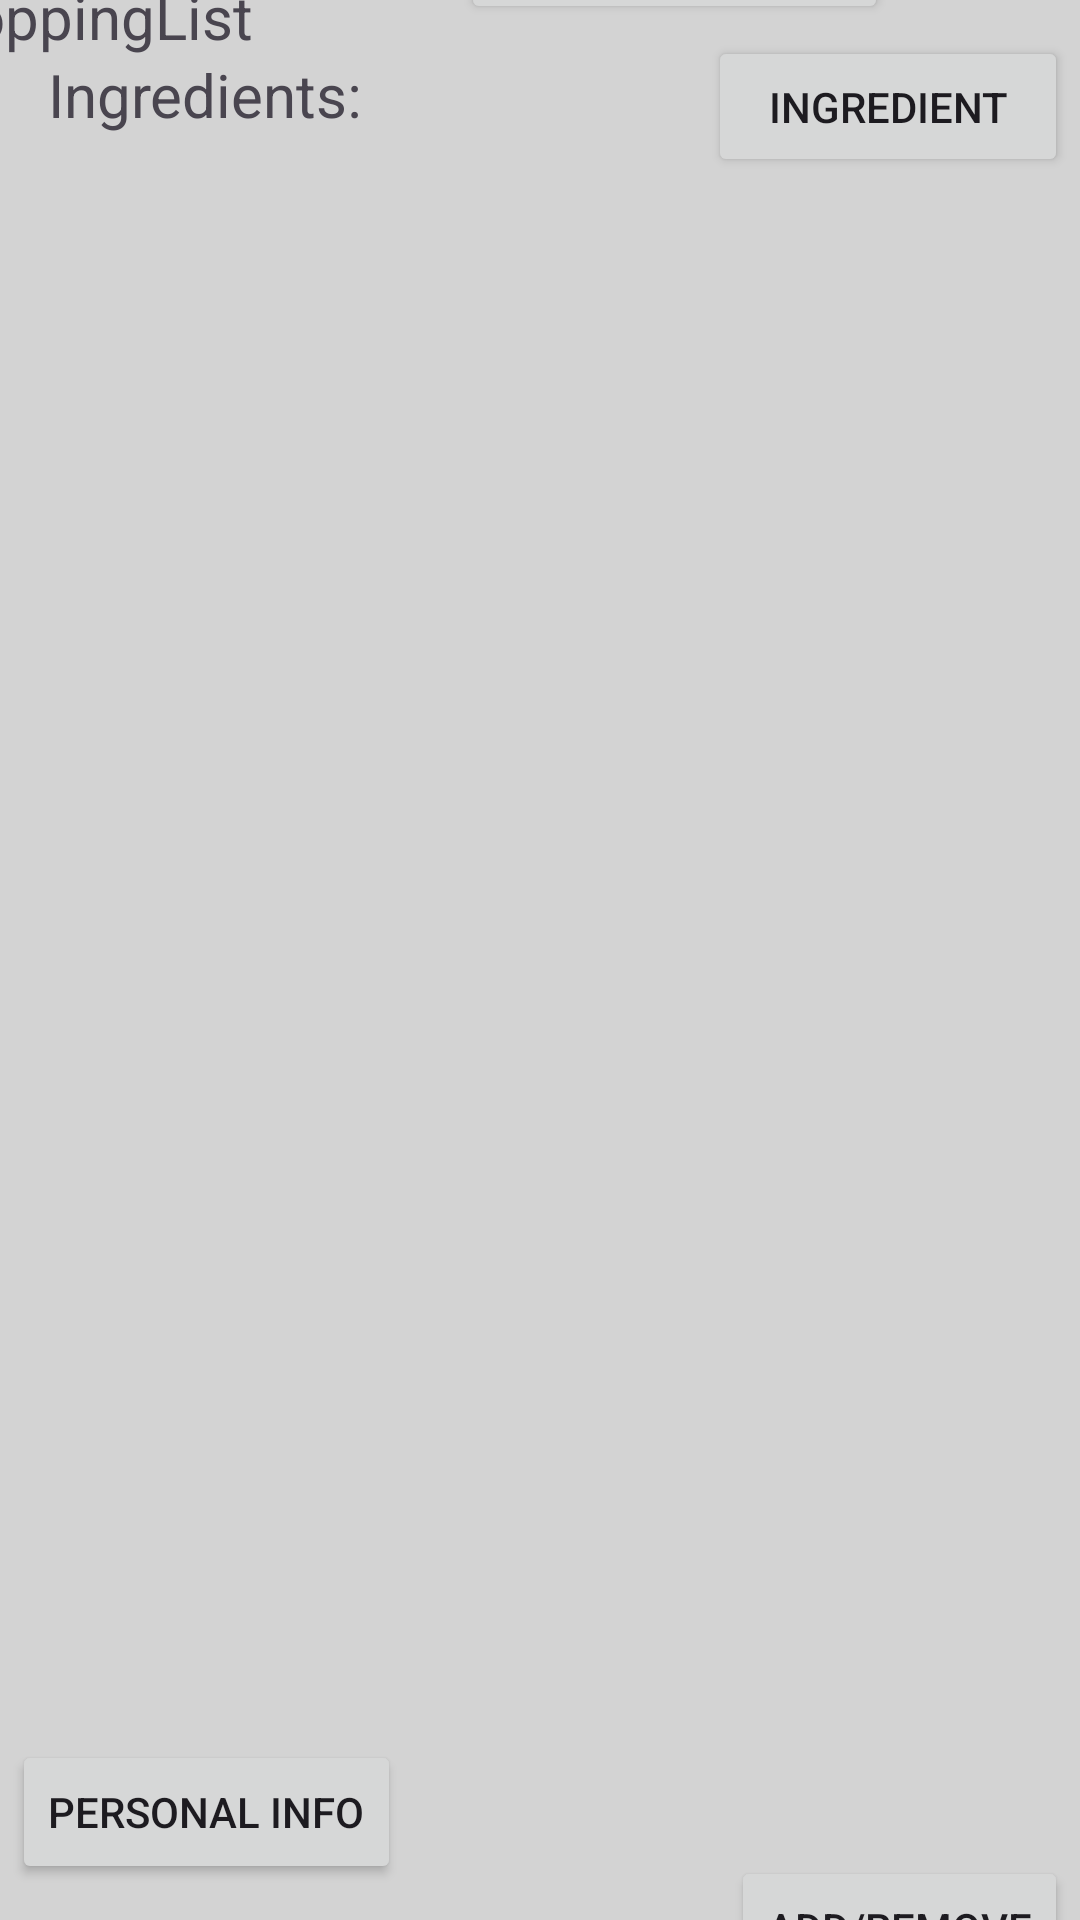

The Android layout XML behind this screen, and the referenced resources:
<!-- AndroidManifest.xml: application theme Theme.CS2340A_Team1 -->
<!-- res/layout/shoppingscreen.xml -->
<?xml version="1.0" encoding="utf-8"?>
<androidx.constraintlayout.widget.ConstraintLayout xmlns:android="http://schemas.android.com/apk/res/android"
    xmlns:app="http://schemas.android.com/apk/res-auto"
    xmlns:tools="http://schemas.android.com/tools"
    android:layout_width="match_parent"
    android:layout_height="match_parent"
    android:background="#D3D3D3"
    tools:context=".views.ShoppingList">


    <Button
        android:id="@+id/toHomeScreenButton"
        android:layout_width="wrap_content"
        android:layout_height="wrap_content"
        android:layout_marginStart="8dp"
        android:layout_marginBottom="676dp"
        android:text="Home"
        android:textSize="14sp"
        app:layout_constraintBottom_toBottomOf="parent"
        app:layout_constraintEnd_toEndOf="parent"
        app:layout_constraintHorizontal_bias="0.949"
        app:layout_constraintStart_toStartOf="parent" />

    <TextView
        android:id="@+id/textView9"
        android:layout_width="wrap_content"
        android:layout_height="wrap_content"
        android:layout_marginEnd="276dp"
        android:text="ShoppingList"
        android:textSize="20sp"
        app:layout_constraintBottom_toTopOf="@+id/ingredientList"
        app:layout_constraintEnd_toEndOf="parent"
        app:layout_constraintTop_toTopOf="parent"
        app:layout_constraintVertical_bias="0.926" />

    <Button
        android:id="@+id/ToMeal"
        android:layout_width="120dp"
        android:layout_height="47dp"
        android:layout_marginEnd="4dp"
        android:layout_marginBottom="616dp"
        android:text="Meal"
        app:layout_constraintBottom_toTopOf="@+id/toPersonalInfoScreenButton"
        app:layout_constraintEnd_toStartOf="@+id/ToRecipe"
        app:layout_constraintHorizontal_bias="0.085"
        app:layout_constraintStart_toStartOf="parent" />

    <Button
        android:id="@+id/ToRecipe"
        android:layout_width="120dp"
        android:layout_height="47dp"
        android:layout_marginEnd="28dp"
        android:layout_marginBottom="676dp"
        android:text="Recipe"
        app:layout_constraintBottom_toBottomOf="parent"
        app:layout_constraintEnd_toStartOf="@+id/toHomeScreenButton" />

    <Button
        android:id="@+id/toIngredient"
        android:layout_width="120dp"
        android:layout_height="47dp"
        android:layout_marginTop="48dp"
        android:layout_marginEnd="4dp"
        android:text="ingredient"
        app:layout_constraintEnd_toEndOf="parent"
        app:layout_constraintTop_toBottomOf="@+id/toHomeScreenButton" />


    <Button
        android:id="@+id/toPersonalInfoScreenButton"
        android:layout_width="wrap_content"
        android:layout_height="wrap_content"
        android:layout_marginStart="4dp"
        android:layout_marginBottom="12dp"
        android:text="Personal Info"
        android:textSize="14sp"
        app:layout_constraintBottom_toBottomOf="parent"
        app:layout_constraintStart_toStartOf="parent" />

    <TextView
        android:id="@+id/ingredientList"
        android:layout_width="163dp"
        android:layout_height="558dp"
        android:layout_marginStart="16dp"
        android:layout_marginBottom="64dp"
        android:text="Ingredients:"
        android:textSize="20sp"
        app:layout_constraintBottom_toBottomOf="parent"
        app:layout_constraintStart_toStartOf="parent" />

    <TableLayout
        android:id="@+id/ingredientBtnContainer"
        android:layout_width="171dp"
        android:layout_height="559dp"
        android:layout_marginStart="4dp"
        android:layout_marginBottom="64dp"
        android:orientation="horizontal"
        app:layout_constraintBottom_toBottomOf="parent"
        app:layout_constraintStart_toEndOf="@+id/ingredientList"></TableLayout>

    <Button
        android:id="@+id/toFormButton"
        android:layout_width="wrap_content"
        android:layout_height="wrap_content"
        android:layout_marginTop="600dp"
        android:layout_marginEnd="4dp"
        android:text="Add/Remove"
        app:layout_constraintEnd_toEndOf="parent"
        app:layout_constraintTop_toBottomOf="@+id/textView9" />

    <LinearLayout
        android:id="@+id/checkboxContainer"
        android:layout_width="55dp"
        android:layout_height="634dp"
        android:layout_marginEnd="1dp"
        android:orientation="vertical"
        app:layout_constraintBottom_toBottomOf="parent"
        app:layout_constraintEnd_toEndOf="parent"></LinearLayout>

    <Button
        android:id="@+id/buyBtn"
        android:layout_width="wrap_content"
        android:layout_height="wrap_content"
        android:layout_marginEnd="8dp"
        android:layout_marginBottom="632dp"
        android:text="Buy Ingredients"
        app:layout_constraintBottom_toBottomOf="parent"
        app:layout_constraintEnd_toStartOf="@+id/checkboxContainer" />


</androidx.constraintlayout.widget.ConstraintLayout>
<!-- resources referenced by this layout -->
<resources>
  <style name="Theme.CS2340A_Team1" parent="Base.Theme.CS2340A_Team1" />
  <style name="Base.Theme.CS2340A_Team1" parent="Theme.Material3.DayNight.NoActionBar">
          
          
      </style>
</resources>
